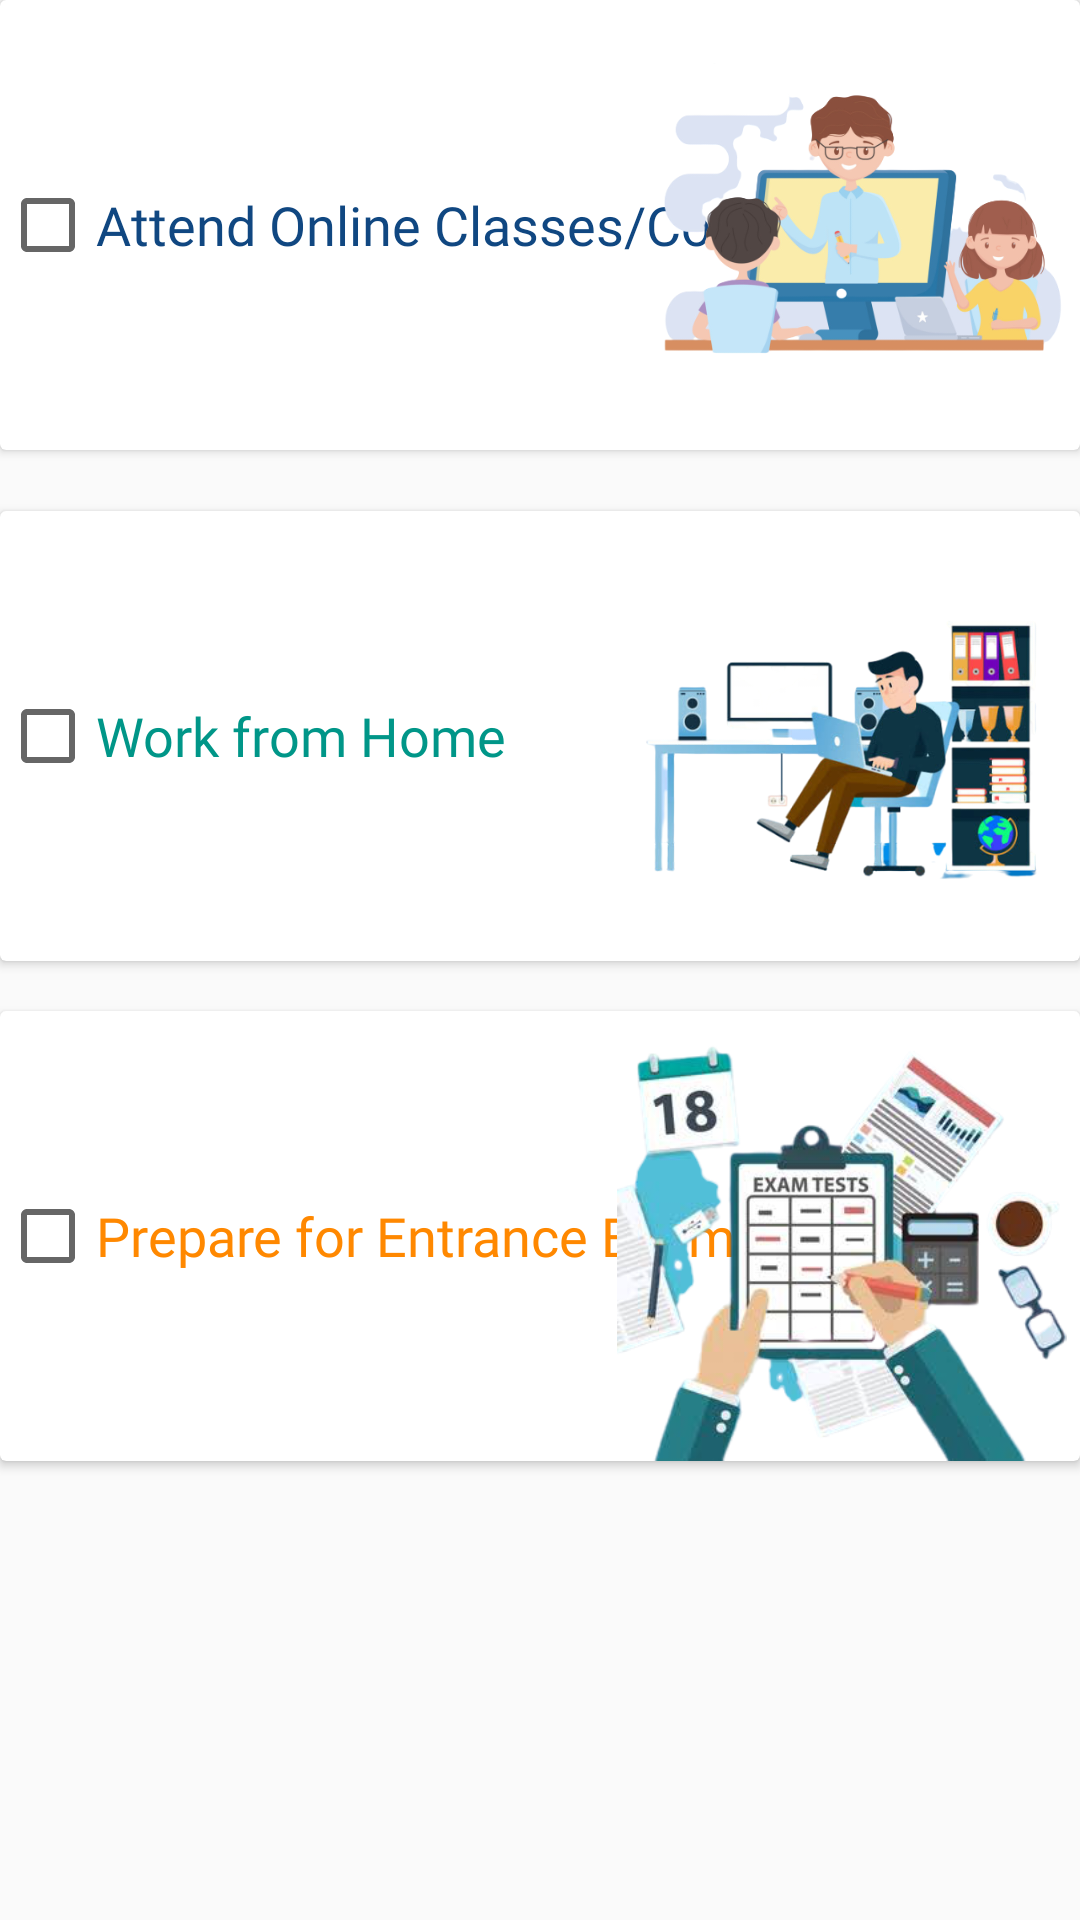

Produce the Android XML layout that renders to this screen, including the resource entries it uses.
<!-- AndroidManifest.xml: application theme AppTheme -->
<!-- res/layout/fragment_work.xml -->
<?xml version="1.0" encoding="utf-8"?>
<androidx.constraintlayout.widget.ConstraintLayout
    xmlns:android="http://schemas.android.com/apk/res/android"
    xmlns:app="http://schemas.android.com/apk/res-auto"
    xmlns:tools="http://schemas.android.com/tools"
    android:layout_width="match_parent"
    android:layout_height="match_parent">

    <androidx.cardview.widget.CardView
        android:id="@+id/card1"
        android:layout_width="match_parent"
        android:layout_height="150dp"
        app:layout_constraintBottom_toBottomOf="parent"
        app:layout_constraintEnd_toEndOf="parent"
        app:layout_constraintHorizontal_bias="0.0"
        app:layout_constraintStart_toStartOf="parent"
        app:layout_constraintTop_toTopOf="parent"
        app:layout_constraintVertical_bias="0.0">

        <CheckBox
            android:id="@+id/checkBox2"
            style="@android:style/Widget.DeviceDefault.Light.CompoundButton.CheckBox"
            android:layout_width="wrap_content"
            android:layout_height="wrap_content"
            android:layout_gravity="center_vertical"
            android:fontFamily="@font/acme"
            android:text="@string/card_label_6"
            android:textColor="@color/welcome_color"
            android:textSize="18sp" />

        <ImageView
            android:id="@+id/image_online"
            android:layout_width="146dp"
            android:layout_height="match_parent"
            android:layout_gravity="right"
            android:baselineAlignBottom="true"
            app:srcCompat="@drawable/online" />
    </androidx.cardview.widget.CardView>


    <androidx.cardview.widget.CardView
        android:id="@+id/card2"
        android:layout_width="match_parent"
        android:layout_height="150dp"
        app:layout_constraintBottom_toBottomOf="parent"
        app:layout_constraintStart_toStartOf="parent"
        app:layout_constraintTop_toBottomOf="@+id/card1"
        app:layout_constraintVertical_bias="0.06">

        <CheckBox
            android:id="@+id/checkBox3"
            style="@android:style/Widget.DeviceDefault.Light.CompoundButton.CheckBox"
            android:layout_width="match_parent"
            android:layout_height="wrap_content"
            android:layout_gravity="center_vertical"
            android:fontFamily="@font/acme"
            android:text="@string/card_label_7"
            android:textColor="@color/colorPrimaryDark"
            android:textSize="18sp" />

        <ImageView
            android:id="@+id/image_work"
            android:layout_width="159dp"
            android:layout_height="match_parent"
            android:layout_gravity="right"
            android:baselineAlignBottom="true"
            app:srcCompat="@drawable/workfromhome" />

    </androidx.cardview.widget.CardView>

    <androidx.cardview.widget.CardView
        android:id="@+id/card3"
        android:layout_width="match_parent"
        android:layout_height="150dp"
        app:layout_constraintBottom_toBottomOf="parent"
        app:layout_constraintEnd_toEndOf="parent"
        app:layout_constraintHorizontal_bias="0.0"
        app:layout_constraintStart_toStartOf="parent"
        app:layout_constraintTop_toBottomOf="@+id/card2"
        app:layout_constraintVertical_bias="0.098">

        <CheckBox
            android:id="@+id/checkBox4"
            style="@android:style/Widget.DeviceDefault.Light.CompoundButton.CheckBox"
            android:layout_width="match_parent"
            android:layout_height="wrap_content"
            android:layout_gravity="center_vertical"
            android:fontFamily="@font/acme"
            android:text="@string/card_label_8"
            android:textColor="@android:color/holo_orange_dark"
            android:textSize="18sp" />

        <ImageView
            android:id="@+id/image_entrance"
            android:layout_width="159dp"
            android:layout_height="match_parent"
            android:layout_gravity="right"
            android:baselineAlignBottom="true"
            app:srcCompat="@drawable/entrance" />
    </androidx.cardview.widget.CardView>

</androidx.constraintlayout.widget.ConstraintLayout>
<!-- resources referenced by this layout -->
<resources>
  <color name="colorPrimaryDark">#009688</color>
  <color name="welcome_color">#104781</color>
  <!-- drawable entrance: png bitmap (drawable, 134984 bytes) -->
  <!-- drawable online: png bitmap (drawable, 100691 bytes) -->
  <!-- drawable workfromhome: png bitmap (drawable, 122391 bytes) -->
  <string name="card_label_6">Attend Online Classes/Courses</string>
  <string name="card_label_7">Work from Home</string>
  <string name="card_label_8">Prepare for Entrance Exams</string>
  <style name="AppTheme" parent="Theme.AppCompat.Light.DarkActionBar">
          
          <item name="colorPrimary">@color/colorPrimary</item>
          <item name="colorPrimaryDark">@color/colorPrimaryDark</item>
          <item name="colorAccent">@color/colorAccent</item>
      </style>
  <color name="colorPrimary">#4DB6AC</color>
  <color name="colorAccent">#03DAC5</color>
</resources>
